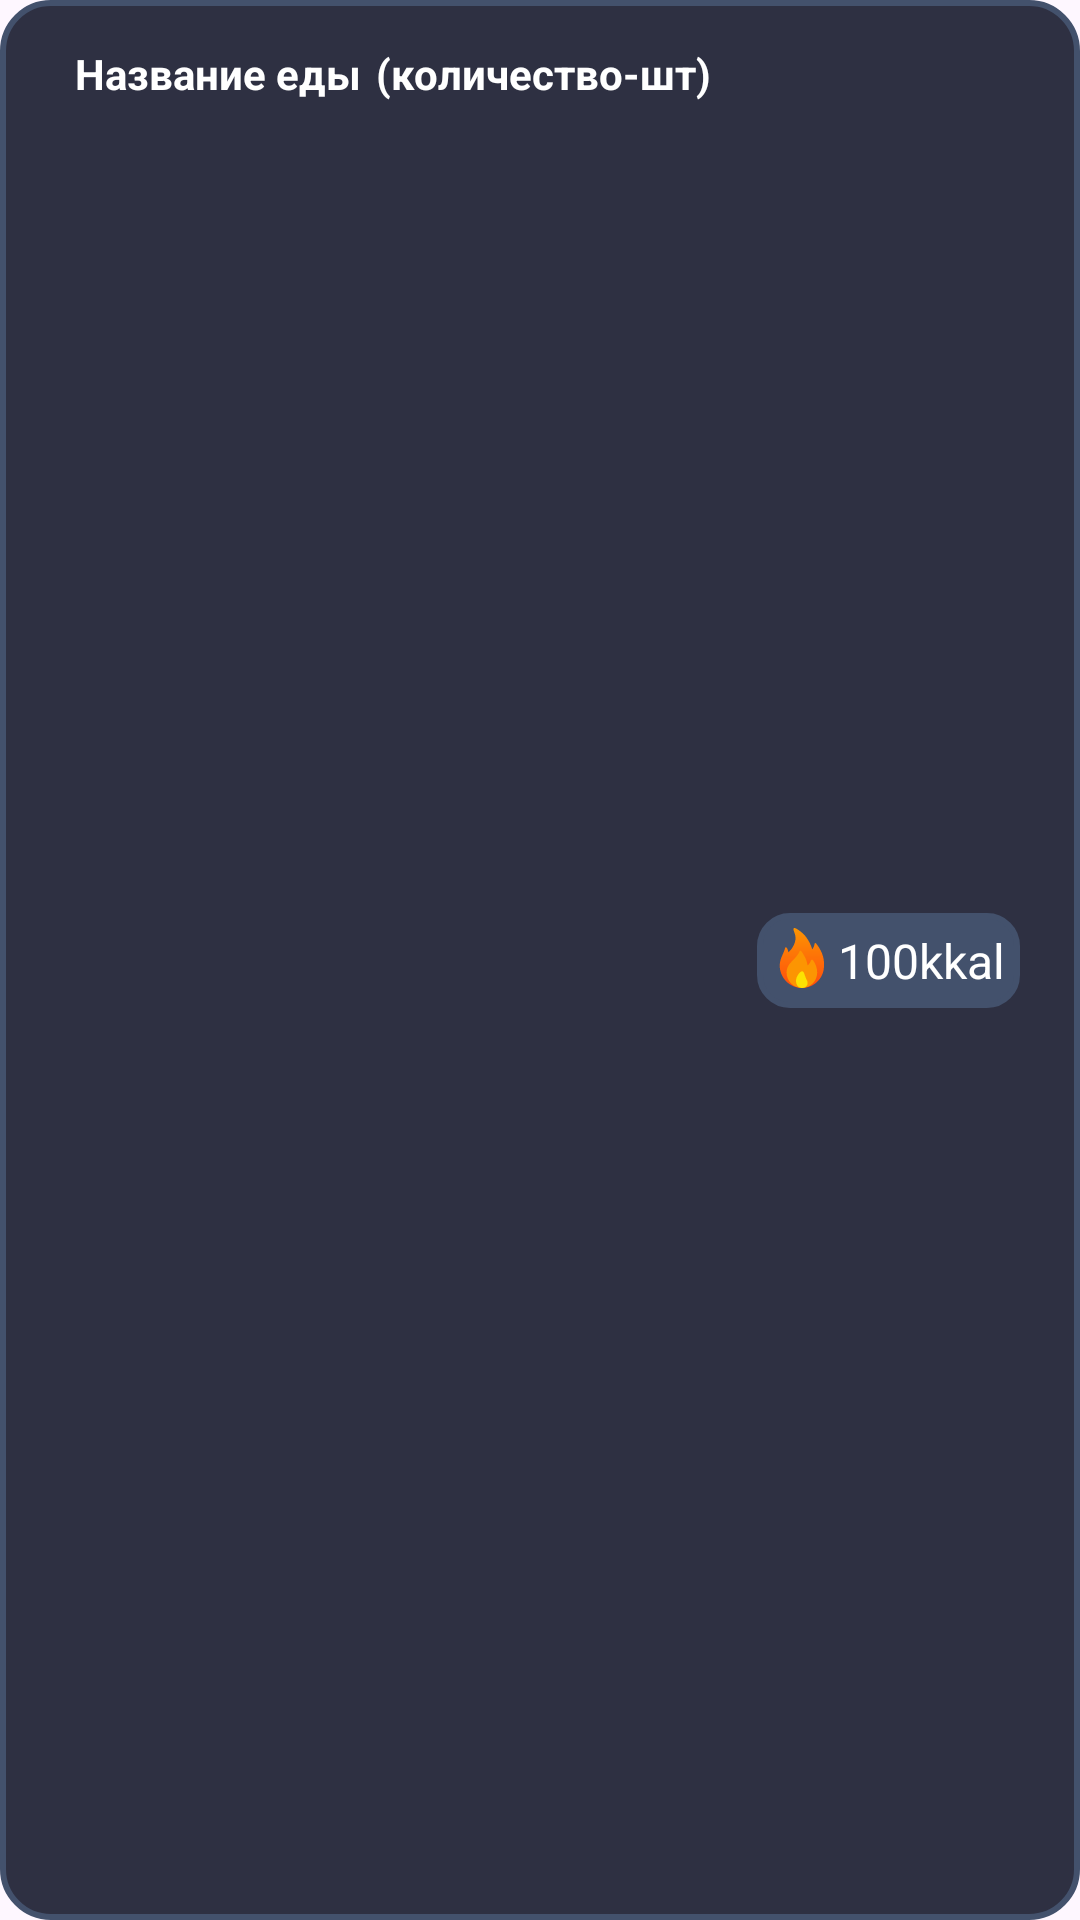

Produce the Android XML layout that renders to this screen, including the resource entries it uses.
<!-- AndroidManifest.xml: application theme Theme.WorkoutApp -->
<!-- res/layout/inside_eat_elm_card.xml -->
<?xml version="1.0" encoding="utf-8"?>
<androidx.constraintlayout.widget.ConstraintLayout
    android:id="@+id/constraintLayout"
    xmlns:android="http://schemas.android.com/apk/res/android"
    android:layout_width="match_parent"
    android:layout_height="wrap_content"
    xmlns:app="http://schemas.android.com/apk/res-auto"
    android:layout_margin="10dp"
    android:padding="10dp"
    android:background="@drawable/card_border">


            <TextView
                android:id="@+id/foodName_D_TV"
                android:layout_width="wrap_content"
                android:layout_height="wrap_content"
                android:gravity="left|center"
                android:textStyle="bold"
                android:layout_marginTop="5dp"
                android:textColor="@color/white"
                android:layout_marginStart="15dp"
                android:text="Название еды"
                app:layout_constraintStart_toStartOf="parent"
                app:layout_constraintTop_toTopOf="parent">

            </TextView>

            <TextView
                android:id="@+id/foodAmount_D_TV"
                android:layout_width="wrap_content"
                android:layout_height="wrap_content"
                android:gravity="left|center"
                android:textStyle="bold"
                android:textColor="@color/white"
                android:layout_marginTop="5dp"
                android:layout_marginLeft="5dp"
                android:text="(количество-шт)"
                app:layout_constraintStart_toEndOf="@+id/foodName_D_TV"
                app:layout_constraintTop_toTopOf="parent">

            </TextView>

            <LinearLayout
                android:id="@+id/foodCaloriesContainer_D_LL"
                android:layout_width="wrap_content"
                android:layout_height="wrap_content"
                android:background="@drawable/card_border2"
                android:layout_marginEnd="10dp"
                app:layout_constraintBottom_toBottomOf="parent"
                app:layout_constraintEnd_toEndOf="parent"
                app:layout_constraintTop_toTopOf="parent">


                <ImageView
                    android:id="@+id/imageExType"
                    android:layout_width="20dp"
                    android:layout_height="20dp"
                    android:layout_marginRight="10dp"
                    android:layout_marginStart="5dp"
                    android:layout_marginTop="5dp"
                    android:layout_marginBottom="5dp"
                    android:background="@drawable/ic_fire_kkal_foreground"
                    app:layout_constraintBottom_toBottomOf="parent"
                    app:layout_constraintEnd_toEndOf="parent"
                    app:layout_constraintTop_toTopOf="parent">

                </ImageView>

                <TextView
                    android:id="@+id/eatCalories"
                    android:layout_width="wrap_content"
                    android:layout_height="wrap_content"
                    android:text="100kkal"
                    android:gravity="center_vertical"
                    android:textSize="16sp"
                    android:textColor="@color/white"
                    android:layout_marginStart="2dp"
                    android:layout_marginTop="5dp"
                    android:layout_marginBottom="5dp"
                    android:layout_marginEnd="5dp">
                </TextView>

            </LinearLayout>

</androidx.constraintlayout.widget.ConstraintLayout>
<!-- resources referenced by this layout -->
<resources>
  <color name="white">#FFFFFFFF</color>
  <!-- drawable card_border (drawable) -->
  <?xml version="1.0" encoding="utf-8"?>
  <shape xmlns:android="http://schemas.android.com/apk/res/android">
      <solid android:color="@color/background_1" /> 
      <stroke android:color="@color/light_gray2" android:width="2dp"/> 
      <corners android:radius="16dp"/> 
  </shape>
  <!-- drawable card_border2 (drawable) -->
  <?xml version="1.0" encoding="utf-8"?>
  <shape xmlns:android="http://schemas.android.com/apk/res/android">
      <solid android:color="@color/light_gray2" /> 
      <stroke android:color="@color/light_gray2" android:width="2dp"/> 
      <corners android:radius="10dp"/> 
  </shape>
  <!-- drawable ic_fire_kkal_foreground: vector/xml drawable (drawable, 2018 chars, omitted) -->
  <style name="Theme.WorkoutApp" parent="Base.Theme.WorkoutApp" />
  <color name="background_1">#2E3042</color>
  <color name="light_gray2">#43516C</color>
  <style name="Base.Theme.WorkoutApp" parent="Theme.Material3.DayNight.NoActionBar">
  
          <item name="colorPrimary">@color/white</item>
          <item name="colorOnPrimary">@color/black</item>
  
          <item name="colorSurface">@color/white</item>
          <item name="colorOnSurface">@color/black</item>
      </style>
  <color name="black">#FF000000</color>
</resources>
